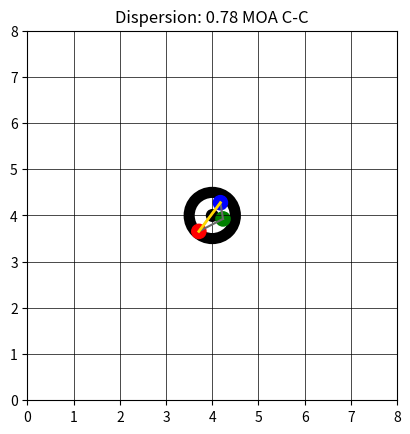

The matplotlib source for this figure:
#!/usr/bin/env python3

import argparse
import getopt
import math
import random
import sys

import matplotlib.pyplot as plt
import numpy as np
from scipy.spatial import ConvexHull


def pyshoot(laccuracy, lshotcount, lheat, lscale, lcaliber):
    # Application bounds
    lowerCal=0.17
    upperCal=0.5
    minShots=3
    maxShots=100000

    # Default Application variables
    accuracy=1.0 #MOA
    shotcount=3
    # inches. This simply controls how big the dots are
    caliber=0.308

    # TODO: Need better math for this. Should it scale based on number of shots?
    # Should it be fixed scale? Should it be 3 standard deviations as an integer?
    #scale=int(math.log(shotcount,2)+3) # MOA
    scale=8 # MOA

    # Heat value is dispersion added per shot as the barrel heats up.
    # In practice, barrels are often allowed to cool between strings and
    # the POI shift is more noticeable than dispersion.
    # Even small values fot his, like 0.01 MOA dispersion increase per shot, can become big
    # with large sample sizes. 
    heat=0.00

    if laccuracy > 0:
        accuracy = laccuracy

    if lshotcount >= minShots and lshotcount <= maxShots:
        shotcount = lshotcount

    if lheat >= 0:
        heat = lheat

    if lscale >=2:
        scale = lscale

    if lcaliber >= lowerCal and lcaliber <= upperCal:
        caliber = lcaliber


    # You can add or remove colors. More colors makes individual shots easier to spot
    colors=['r','g','b','orange','gold','purple','darkcyan','sienna'] 
    colorsize=len(colors)


    hitsList = []

    # This function might be doing a little too much. If you give it the model, it will
    # pull the application variables for shot count, scale, accuracy, and heat, and turn them
    # into a normal distribution of circles.
    def addHits(ax) :
        
        for shot in range(shotcount):
            point = np.random.normal(scale/2, ((accuracy/2)+(heat)*shot),2)
            hitsList.append(point)
            circle = plt.Circle(point, caliber/2, color=colors[shot%colorsize])
            ax.add_artist(circle)
        return ax
       
    # Main
    # Setup
    fig, ax = plt.subplots() # note we must use plt.subplots, not plt.subplot

    # Draw target dot
    ax.add_artist(plt.Circle((scale/2, scale/2), 0.5, fill=False, linewidth=8))
    ax.add_artist(plt.Circle((scale/2, scale/2), 0.125, color='black'))

    # Draw grid (square)
    for i in range(int(scale)):
        plt.plot((0,scale), (i,i), linewidth=0.5,color='black')
        plt.plot((i,i), (0,scale), linewidth=0.5,color='black')

    # Draw hit distribution
    ax = addHits(ax)

    # Calculate convex hull (polygon that captures the outside of the hits)
    hull=ConvexHull(hitsList)

    distances=[]
    # Draw connectors for the convex hull
    for simplex in hull.simplices:
        print(simplex)
        plt.plot(hull.points[simplex,0], hull.points[simplex,1], 'k-', color='dimgray')

    # Calculate max polygon diameter. I don't know how to code a rotating calipers algorithm
    # so for now, I'm just brute forcing this.
    maxLength = 0
    exp1 = 0
    exp2 = 0
    eyp1 = 0
    eyp2 = 0
    print("Total Vertices: ", len(hull.vertices))
    for idx in range(len(hull.vertices)):
        for idx2 in range(idx+1,len(hull.vertices)):
            xp1 = hull.points[hull.vertices[idx],0]
            xp2 = hull.points[hull.vertices[idx2],0]
            yp1 = hull.points[hull.vertices[idx],1]
            yp2 = hull.points[hull.vertices[idx2],1]
            xdiff=math.fabs(xp2-xp1)
            ydiff=math.fabs(yp2-yp1)
            distance = math.hypot(xdiff, ydiff)
            if(distance > maxLength):
                maxLength = distance
                exp1=xp1
                exp2=xp2
                eyp1=yp1
                eyp2=yp2
            print("Evaluating: (", xp1, ",",yp1,") and (", xp2, ",",yp2,") to difference: ", distance)

    print (maxLength)

    # Draw line between the points of the max diameter
    plt.plot((exp1, exp2), (eyp1,eyp2),color='gold', linewidth=int(caliber*5+1))

    # Set dimensions
    plt.ylim(0,scale)
    plt.xlim(0,scale)
    plt.gca().set_aspect('equal', adjustable='box')

    # Set title with the MOA calculation of polygon distance
    titleStr="Dispersion: "+format(maxLength, '.2f')+" MOA C-C"
    plt.title(titleStr)


    # Draw
    plt.show()

    #Done


def main():
    parser = argparse.ArgumentParser()
    parser.add_argument('-a', '--accuracy', type=float, default=1.0, help='accuracy in MOA')
    parser.add_argument('-n', '--number', type=int, default=3, choices=range(3, 100000), help='number of shots in the group')
    parser.add_argument('-c', '--caliber', type=float, default=.308, help='caliber in inches')
    parser.add_argument('-x', '--heat', type=float, default=0, help='heat dispersion per shot')
    parser.add_argument('-s', '--scale', type=int, default=8, choices=range(2, 100), help='scale in MOA (min 2)')

    args = parser.parse_args()

    pyshoot(args.accuracy, args.number, args.heat, args.scale, args.caliber)


if __name__ == '__main__':
    main()
